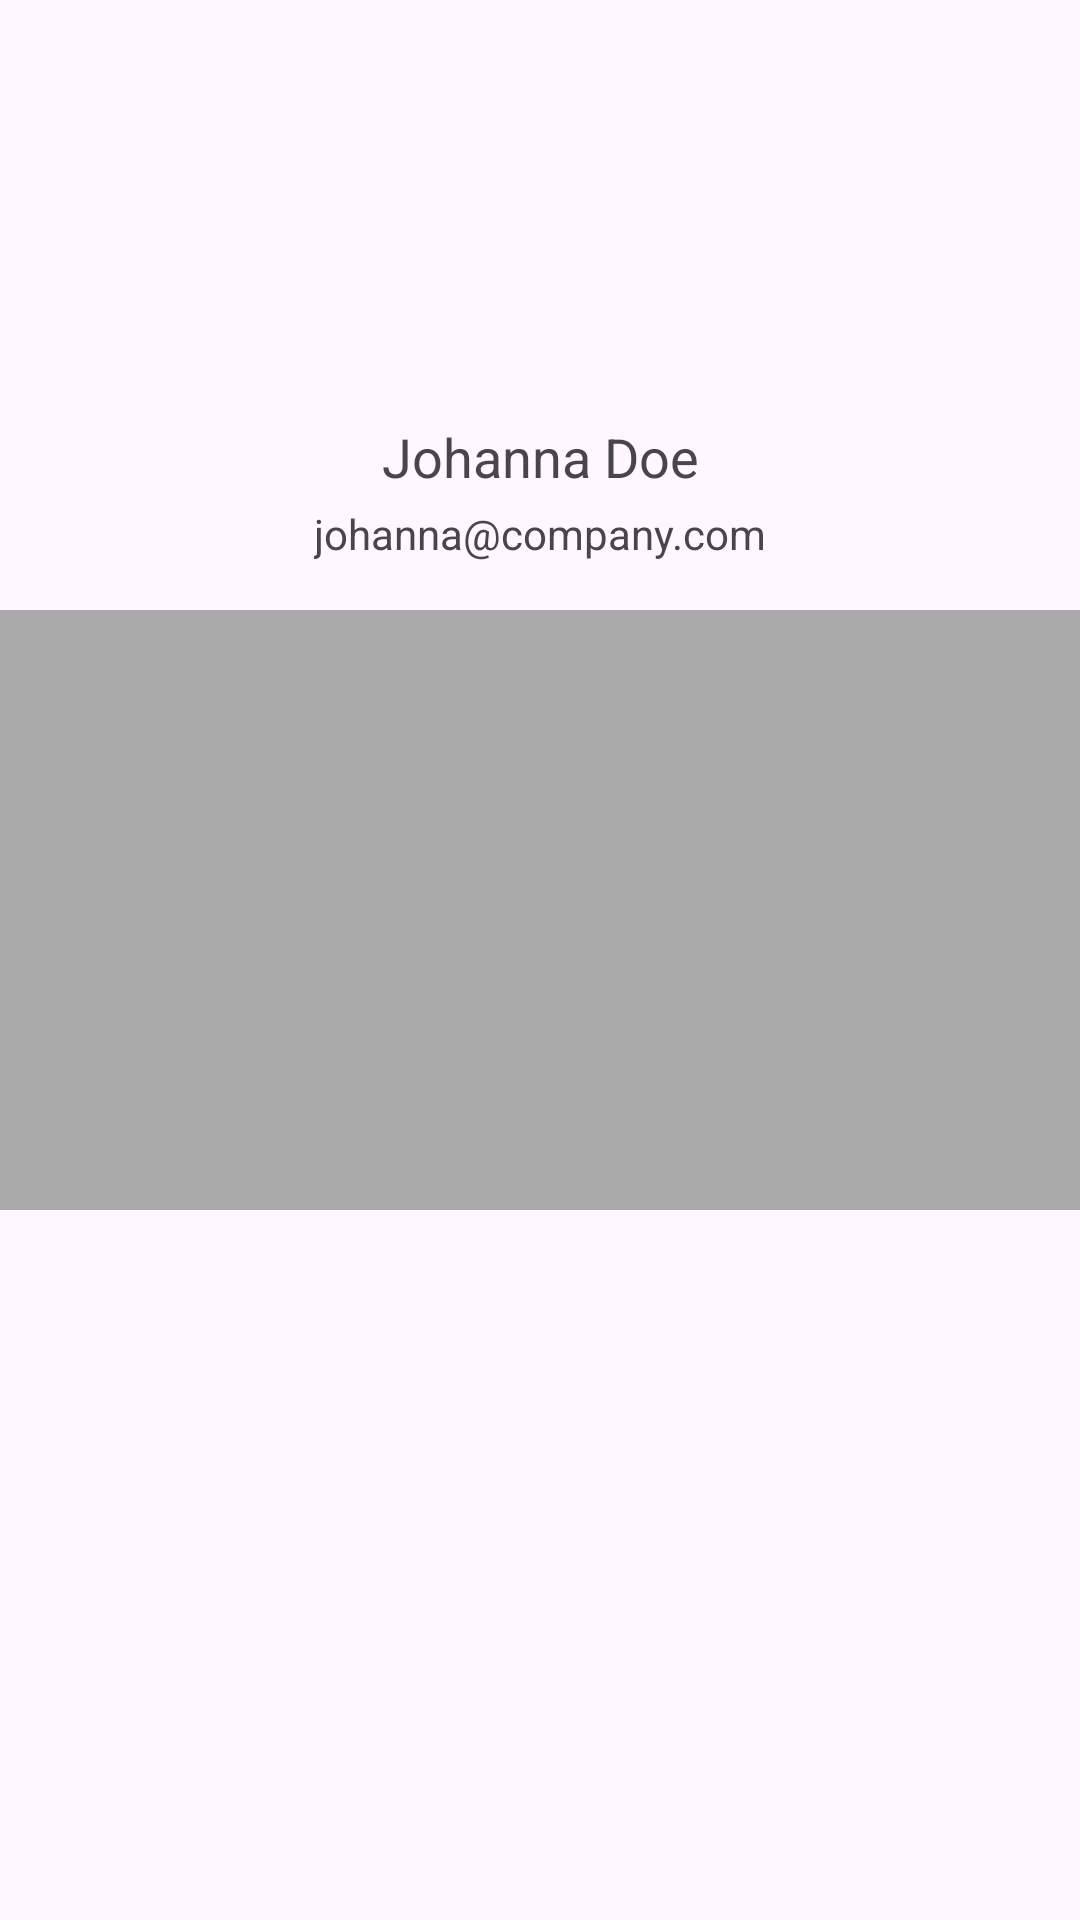

Produce the Android XML layout that renders to this screen, including the resource entries it uses.
<!-- AndroidManifest.xml: application theme Theme.TravelSphere -->
<!-- res/layout/activity_profile.xml -->
<?xml version="1.0" encoding="utf-8"?>
<androidx.constraintlayout.widget.ConstraintLayout xmlns:android="http://schemas.android.com/apk/res/android"
    xmlns:app="http://schemas.android.com/apk/res-auto"
    xmlns:tools="http://schemas.android.com/tools"
    android:layout_width="match_parent"
    android:layout_height="match_parent"
    tools:context=".ProfileActivity">

    
    <ImageView
        android:id="@+id/profile_picture"
        android:layout_width="100dp"
        android:layout_height="100dp"
        android:layout_marginTop="32dp"
        android:src="@drawable/ic_user"
        android:scaleType="centerCrop"
        app:layout_constraintTop_toTopOf="parent"
        app:layout_constraintStart_toStartOf="parent"
        app:layout_constraintEnd_toEndOf="parent"
        android:contentDescription="Profile Picture" />

    <TextView
        android:id="@+id/user_name"
        android:layout_width="wrap_content"
        android:layout_height="wrap_content"
        android:text="Johanna Doe"
        android:textSize="18sp"
        android:layout_marginTop="8dp"
        app:layout_constraintTop_toBottomOf="@id/profile_picture"
        app:layout_constraintStart_toStartOf="parent"
        app:layout_constraintEnd_toEndOf="parent" />

    <TextView
        android:id="@+id/user_email"
        android:layout_width="wrap_content"
        android:layout_height="wrap_content"
        android:text="johanna@company.com"
        android:layout_marginTop="4dp"
        app:layout_constraintTop_toBottomOf="@id/user_name"
        app:layout_constraintStart_toStartOf="parent"
        app:layout_constraintEnd_toEndOf="parent" />

    
    <FrameLayout
        android:id="@+id/map_container"
        android:layout_width="0dp"
        android:layout_height="200dp"
        android:layout_marginTop="16dp"
        android:background="@android:color/darker_gray"
        app:layout_constraintTop_toBottomOf="@id/user_email"
        app:layout_constraintStart_toStartOf="parent"
        app:layout_constraintEnd_toEndOf="parent" />

    
    <ImageButton
        android:id="@+id/btn_settings"
        android:layout_width="48dp"
        android:layout_height="48dp"
        android:src="@drawable/ic_settings"
        android:contentDescription="Settings Button"
        app:layout_constraintTop_toTopOf="parent"
        app:layout_constraintEnd_toEndOf="parent"
        android:layout_margin="16dp"
        android:background="?attr/selectableItemBackgroundBorderless" />
</androidx.constraintlayout.widget.ConstraintLayout>
<!-- resources referenced by this layout -->
<resources>
  <style name="Theme.TravelSphere" parent="Base.Theme.TravelSphere" />
  <style name="Base.Theme.TravelSphere" parent="Theme.Material3.DayNight.NoActionBar">
          
          
      </style>
</resources>
